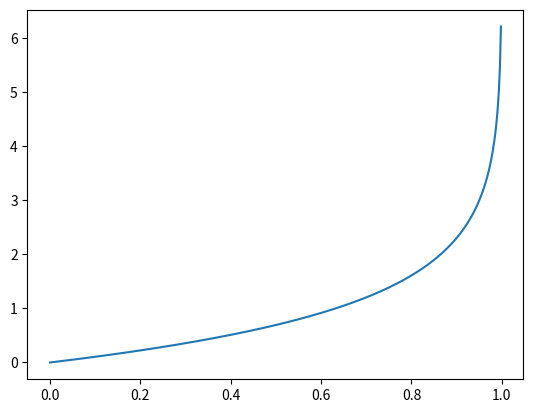

Generate this figure with matplotlib:
import numpy as np

#矩阵求逆
from numpy import linalg as lg  

# define a vector
vector = np.array([1,2,3,4])

# define a matrix
matrix = np.array([[1,'t'], [2, 'j'], [3, 'k'], [4,'f']])

print(vector, matrix)

# define a vector by list 
nparray = np.array([i for i in range(10)])

nparray[0] = 10 
print(nparray)

a = np.zeros(10)
print(a)
a.dtype # default float64 

np.zeros(10, dtype=int)

# create n-d array with value equals 0
np.zeros(shape = (3,4))

# create n-d array with value equals 1 
np.ones(shape = (3,4))

# create n-d array with value equals k
np.full((3,4), 128) # 自定义数组

np.arange(0, 20, 2)  # 与Python中的range方法相似，arange也是前闭后开的方法

np.linspace(0, 10, 5) # （前闭后闭）来对Numpy矩阵进行等分

# create random array 
np.random.randint(0, 10, size = 10)
np.random.randint(0, 99, (5,5))
np.random.seed(1)

# create random array from 0 to 1
np.random.random((5,5,5))

# create random array from normal distribution
np.random.normal(0, 1, 10)

a = np.arange(15).reshape(3,5)
print(a.shape) # return a tuple
# a.reshape(15,-1) # row
# a.reshape(-1,15) # column

b = np.array([[1,2,3],[4,5,6],[7,8,9]])
b[:,1] # 左闭右开
b[0:2, 2] 
b[0, 1:3] 

# matrix manipulation/operation
# 矩阵运算
myones = np.ones((3,3))
myeye = np.eye(3) # 生成n维单位矩阵
print(myeye)
print(myones - myeye)

mymatrix = np.array([[1,2,3],[4,5,6]])
a = np.array([[1,2],[3,4],[5,6]])
print(mymatrix.shape[1] == a.shape[0]) #确认第一个矩阵列数 == 第二个矩阵行数
print(a.dot(mymatrix))

a = np.array([[1,2],[3,4]]) #求逆矩阵需要 行列相等
Inva = lg.inv(a)
print(a.dot(Inva))
print(Inva.dot(a).astype(int)) # 数据类型转换

mymatrix
print(mymatrix.sum(axis=0)) #简单的统计

# arg返回索引
index = np.argmax([1,2,3,4,5]) 
print(index) # 从0开始噢，返回最大数字对应的索引

x = np.arange(15)
print(x)
np.random.shuffle(x) # 注意一下这里，随机打乱
print(x)
# arg返回 排序（从小到大）的索引
sx = np.argsort(x)
print(sx)

# 用数组索引另一个数组，相当于使用索引值，重新创建数组
x = np.arange(15)
ind = np.array([[9,1,3,4],[4,5,6,7],[1,4,5,6]])
print(x[ind])

# 索引二维数组
y = np.arange(16)
y = y.reshape(4,-1)
print(y)
row = np.array([0,1,3])
column = np.array([1,2,3])
print('---')
print(y[row, column]) # 取对应的点
print(y[1:3, column]) # 取index为1，2行，对应的column点

import numpy as np 
from matplotlib import pyplot as plt  

def sigmoid(x):
    y = 1.0 / (1.0 + np.exp(-x))
    return y 
# plot_x = np.linspace(-10, 10, 1000)
# plot_y = sigmoid(plot_x)
# plt.plot(plot_x, plot_y)
# plt.show

def logp(x):
    y = -np.log(1 - x)
    return y 
plot_x = np.linspace(0.00001, 1, 500)
plot_y = logp(plot_x)
plt.plot(plot_x, plot_y)
plt.show()

print(np.linspace(0.1,1, 10))
n = np.arange(1,24)
n[0:1] # 左闭又开

from numpy import random as nr 
a = np.arange(1,24, dtype= float)
k = nr.choice(a, size= (3,4), replace=False, p = a/np.sum(a))
print(k)

a = np.arange(16).reshape(1, 16)
print(a)
print(a.squeeze())

arr2 = np.arange(24).reshape(2,3,4)
print(arr2.shape)
print(arr2.transpose(1,2,0).shape)


# batch processing
data_train = np.random.randn(100000, 2, 3)
print(data_train.shape)
np.random.shuffle(data_train)
batch_size = 1000
for i in range(0, len(data_train), batch_size):
    x_batch_sum = np.sum(data_train[i: i + batch_size])
    print('the {} batch sum is {}'.format(i, x_batch_sum))

# numpy广播机制
b = np.arange(0,3).reshape(1,3)
print(b.shape)
a = np.arange(0, 40, 10).reshape(4,1)
c = a+ b
print(c)
print(c.shape)



